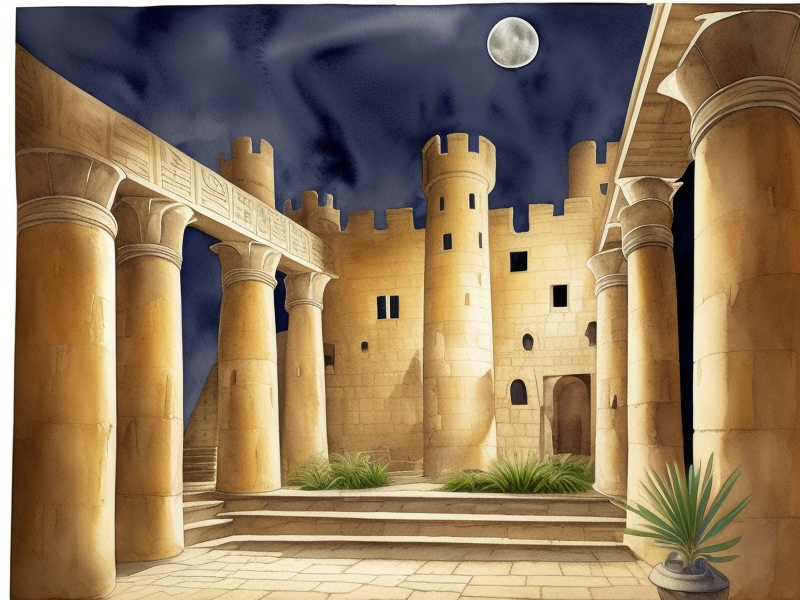
Generation parameters embedded in this image by AUTOMATIC1111 Stable Diffusion web UI or a fork of it (Forge, ...) (PNG 'parameters' text chunk):
Moonlit English Castle Courtyard from 1159, Watercolor,  Style-Hamunaptra, Masterpiece, Straight lines, Clean
Steps: 20, Sampler: Euler a, CFG scale: 7, Seed: 422214768, Size: 800x600, Model hash: d0129123